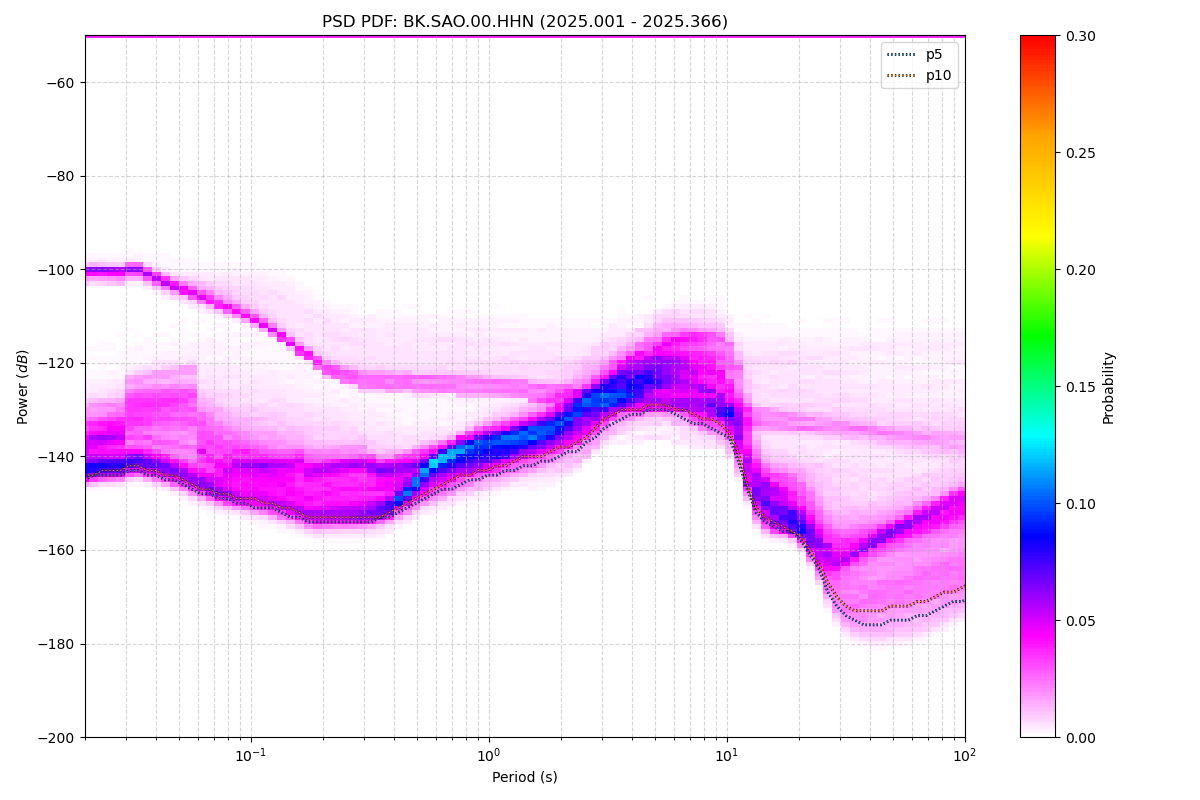

Source data for this figure (header and first rows):
period_log10, p1, p5, p10, p15, p25, p50, p75, p90, p95, p99, p100, total_files
-1.699, -146, -145, -144, -143, -142, -138, -130, -100, -99, -50, -50, 51
-1.661, -146, -144, -144, -143, -142, -137, -130, -100, -99, -50, -50, 51
-1.624, -145, -144, -143, -143, -141, -136, -129, -100, -99, -50, -50, 51
-1.586, -145, -144, -143, -143, -141, -136, -129, -100, -99, -50, -50, 51
-1.548, -145, -144, -143, -142, -141, -136, -129, -100, -99, -50, -50, 51
-1.511, -145, -143, -142, -142, -140, -133, -125, -100, -99, -50, -50, 51
-1.473, -144, -143, -142, -141, -140, -133, -124, -100, -98, -50, -50, 51
-1.436, -145, -144, -143, -142, -140, -132, -124, -101, -99, -50, -50, 51
-1.398, -145, -144, -143, -142, -141, -132, -124, -102, -100, -50, -50, 51
-1.36, -146, -145, -144, -143, -141, -132, -123, -102, -100, -50, -50, 51
-1.323, -147, -145, -144, -143, -142, -132, -123, -103, -100, -50, -50, 51
-1.285, -148, -146, -145, -144, -142, -133, -123, -104, -100, -50, -50, 51
-1.247, -149, -147, -146, -145, -143, -133, -122, -104, -100, -50, -50, 51
-1.21, -149, -148, -147, -146, -144, -137, -127, -105, -101, -50, -50, 51
-1.172, -150, -148, -147, -147, -145, -138, -127, -105, -100, -50, -50, 51
-1.135, -151, -149, -148, -147, -145, -139, -127, -106, -100, -50, -50, 51
-1.097, -151, -149, -148, -148, -146, -140, -127, -107, -100, -50, -50, 51
-1.059, -151, -150, -149, -148, -146, -140, -128, -107, -100, -50, -50, 51
-1.022, -152, -150, -149, -148, -146, -141, -128, -108, -100, -50, -50, 51
-0.984, -152, -151, -149, -148, -146, -141, -128, -109, -100, -50, -50, 51
-0.9464, -153, -151, -150, -149, -147, -141, -128, -110, -101, -50, -50, 51
-0.9088, -153, -151, -150, -149, -147, -142, -129, -111, -101, -50, -50, 51
-0.8711, -154, -152, -151, -150, -148, -142, -130, -112, -102, -50, -50, 51
-0.8335, -154, -153, -151, -151, -148, -142, -130, -113, -103, -50, -50, 51
-0.7959, -155, -153, -152, -151, -149, -143, -131, -115, -104, -50, -50, 51
-0.7583, -156, -154, -153, -152, -150, -144, -132, -116, -105, -50, -50, 51
-0.7206, -156, -154, -153, -152, -150, -144, -133, -117, -107, -50, -50, 51
-0.683, -156, -154, -153, -152, -150, -144, -134, -118, -108, -50, -50, 51
-0.6454, -156, -154, -153, -152, -150, -144, -134, -118, -108, -50, -50, 51
-0.6077, -156, -154, -153, -152, -150, -144, -135, -119, -109, -50, -50, 51
-0.5701, -156, -154, -153, -152, -150, -144, -135, -120, -110, -50, -50, 51
-0.5325, -156, -154, -153, -152, -150, -144, -136, -120, -110, -50, -50, 51
-0.4949, -156, -154, -153, -152, -150, -144, -137, -121, -111, -50, -50, 51
-0.4572, -155, -153, -153, -152, -150, -145, -137, -121, -111, -50, -50, 51
-0.4196, -155, -153, -152, -151, -150, -145, -138, -121, -111, -50, -50, 51
-0.382, -154, -152, -151, -150, -149, -145, -139, -122, -111, -50, -50, 51
-0.3443, -153, -151, -150, -149, -148, -144, -139, -122, -112, -50, -50, 51
-0.3067, -152, -150, -149, -148, -146, -144, -138, -122, -112, -50, -50, 51
-0.2691, -151, -149, -148, -147, -145, -143, -138, -122, -112, -50, -50, 51
-0.2314, -150, -148, -147, -146, -144, -141, -138, -122, -112, -50, -50, 51
-0.1938, -150, -147, -146, -145, -143, -141, -137, -122, -112, -50, -50, 51
-0.1562, -149, -147, -145, -144, -142, -140, -137, -122, -112, -50, -50, 51
-0.1186, -148, -146, -144, -143, -142, -139, -136, -122, -112, -50, -50, 51
-0.08093, -148, -145, -144, -143, -141, -138, -135, -122, -112, -50, -50, 51
-0.04331, -147, -145, -143, -142, -141, -138, -134, -122, -112, -50, -50, 51
-0.005676, -147, -144, -143, -142, -140, -137, -134, -122, -113, -50, -50, 51
0.03195, -146, -144, -142, -141, -140, -137, -133, -123, -113, -50, -50, 51
0.06958, -146, -143, -142, -141, -139, -136, -133, -123, -113, -50, -50, 51
0.1072, -145, -143, -141, -140, -139, -136, -132, -123, -113, -50, -50, 51
0.1448, -145, -142, -140, -140, -138, -135, -132, -123, -114, -50, -50, 51
0.1825, -145, -142, -140, -139, -137, -135, -131, -123, -114, -50, -50, 51
0.2201, -144, -141, -140, -138, -137, -134, -131, -124, -114, -50, -50, 51
0.2577, -144, -141, -139, -138, -136, -134, -130, -124, -114, -50, -50, 51
0.2954, -143, -140, -138, -137, -136, -133, -129, -123, -114, -50, -50, 51
0.333, -143, -139, -138, -136, -135, -132, -128, -123, -115, -50, -50, 51
0.3706, -142, -139, -137, -136, -134, -130, -127, -122, -115, -50, -50, 51
0.4082, -140, -137, -136, -134, -133, -129, -126, -121, -115, -50, -50, 51
0.4459, -138, -136, -134, -133, -131, -128, -125, -121, -115, -50, -50, 51
0.4835, -136, -134, -132, -131, -130, -127, -124, -120, -114, -50, -50, 51
0.5211, -135, -133, -131, -130, -129, -126, -123, -119, -114, -50, -50, 51
... 62 more rows
